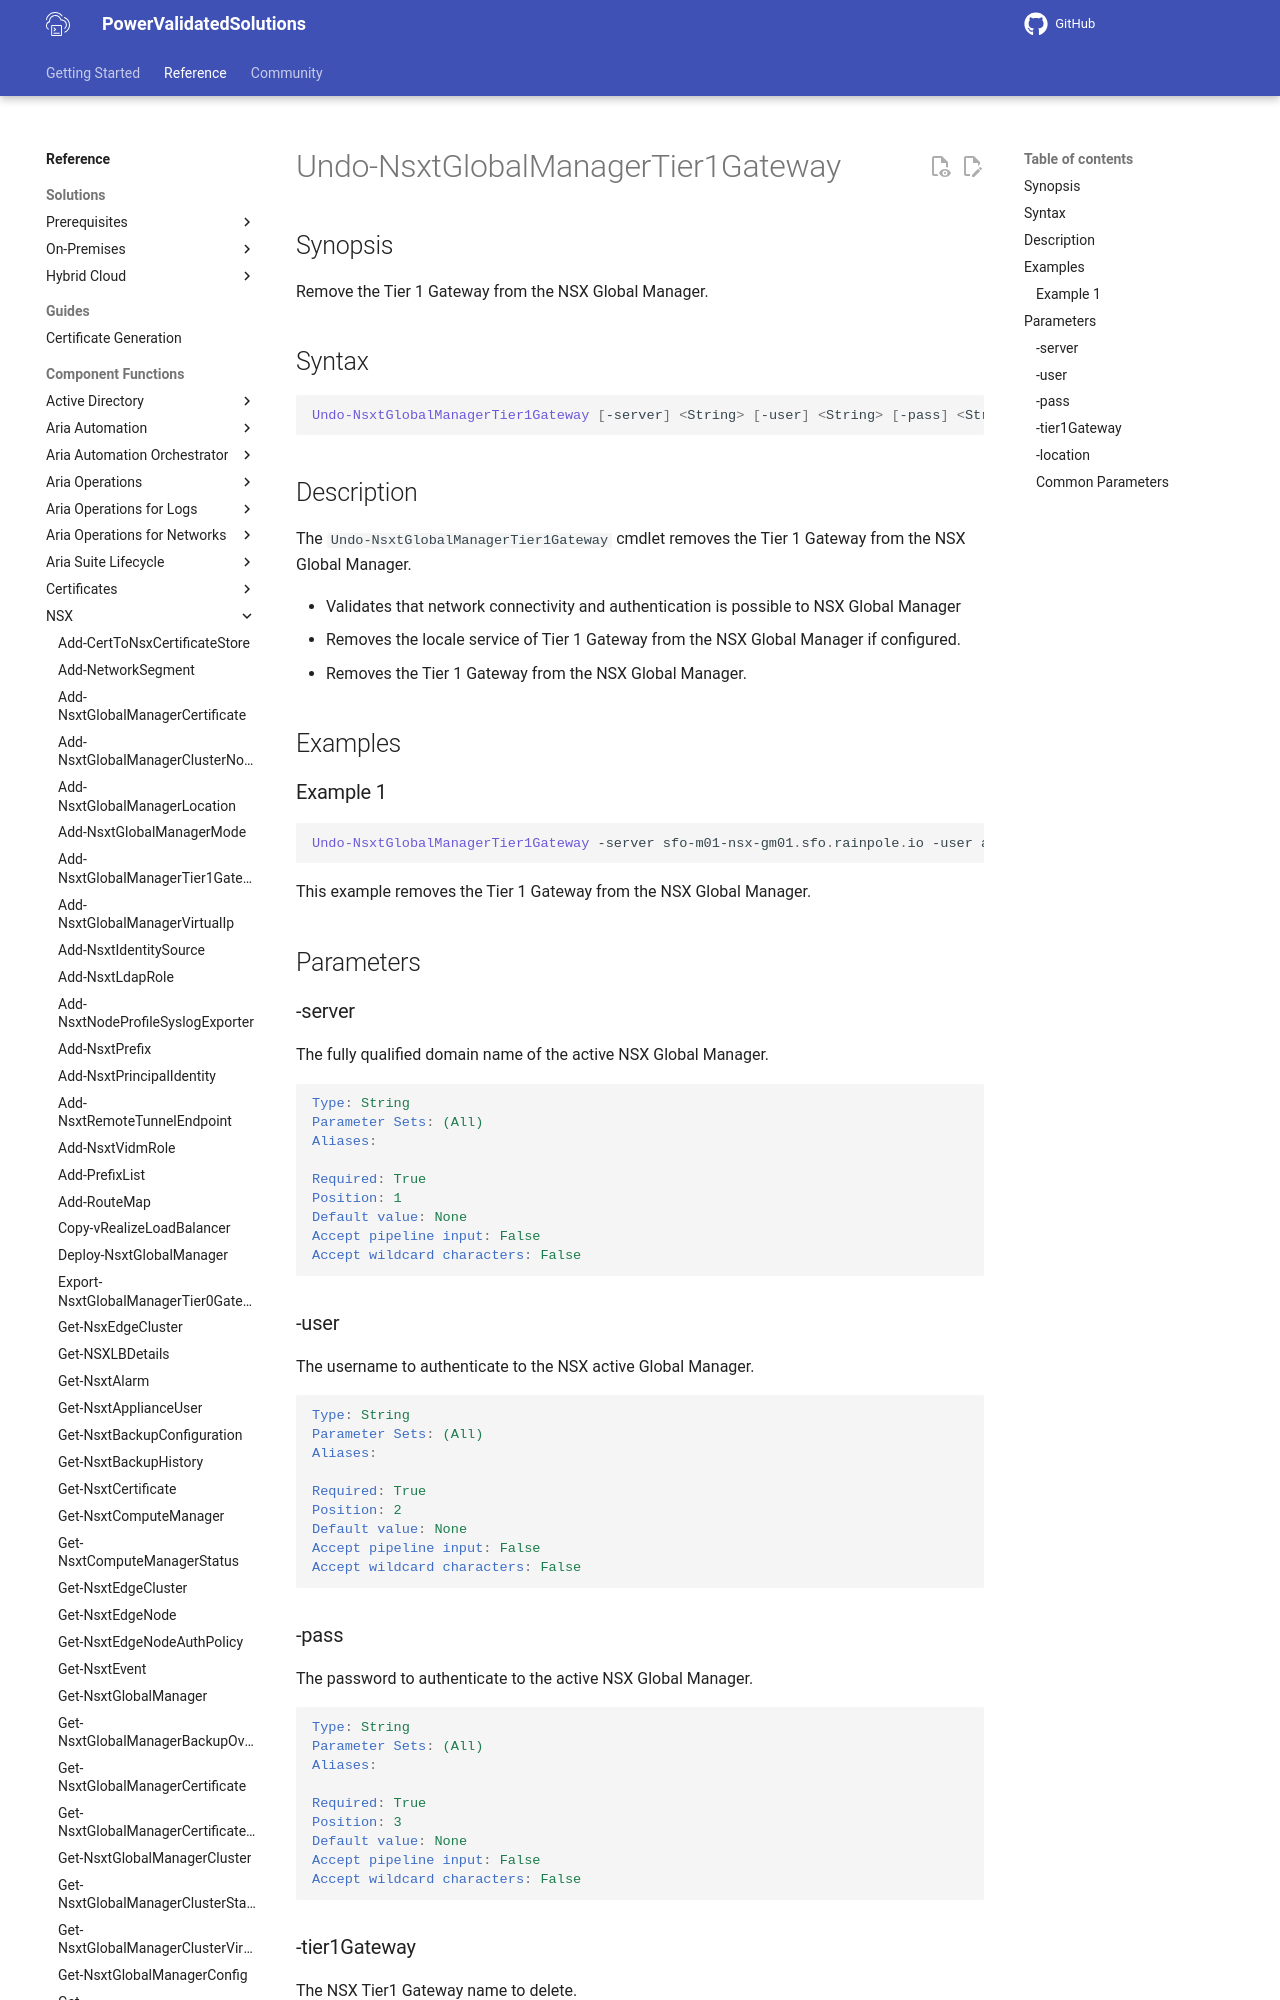

repository: vmware/power-validated-solutions-for-cloud-foundation · page: documentation/functions/nsx/Undo-NsxtGlobalManagerTier1Gateway/index.html · generator: mkdocs

# Undo-NsxtGlobalManagerTier1Gateway

## Synopsis

Remove the Tier 1 Gateway from the NSX Global Manager.

## Syntax

```powershell
Undo-NsxtGlobalManagerTier1Gateway [-server] <String> [-user] <String> [-pass] <String> [-tier1Gateway] <String> [-location] <String> [<CommonParameters>]
```

## Description

The `Undo-NsxtGlobalManagerTier1Gateway` cmdlet removes the Tier 1 Gateway from the NSX Global Manager.

- Validates that network connectivity and authentication is possible to NSX Global Manager
- Removes the locale service of Tier 1 Gateway from the NSX Global Manager if configured.
- Removes the Tier 1 Gateway from the NSX Global Manager.

## Examples
